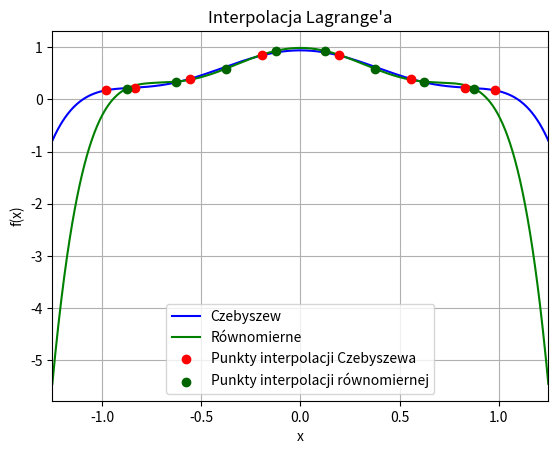

Write the Python code that produced this figure.
import numpy as np
from numpy.typing import NDArray
import matplotlib.pyplot as plt

vector = NDArray[np.float64]
matrix = NDArray[np.float64]
num = np.float64

def l_j(x_val: num, x: vector, j: int) -> num:
    n = len(x)
    numerator: num = np.float64(1.0)
    denominator: num = np.float64(1.0)

    # 0...j-1
    for k in range(0, j):
        numerator *= x_val - x[k]
        denominator *= x[j] - x[k]

    # j+1...n-1
    for k in range(j + 1, n):
        numerator *= x_val - x[k]
        denominator *= x[j] - x[k]

    return numerator / denominator

def coefficients(x: vector, f: vector) -> matrix:
    n = len(x)

    lj = np.zeros(n, dtype=num)
    for j in range(n):
        lj[j] = l_j(0, x, j)

    # współczynniki
    a = np.zeros(n, dtype=num)
    f_k = f.copy()

    for k in range(n):
        a[k] = np.sum(lj * f_k)

        for j in range(n):
            f_k[j] = (f_k[j] - a[k]) / x[j]

    return a

def P(x: num, a: vector) -> num:
    # Wyliczenie wielomianu schematem hornera
    val = 0.0
    for coeff in reversed(a):
        val = val * x + coeff

    return val

def f_x(x: num) -> num:
    return 1.0 / (1 + 5 * x * x)

def x_j(j: int) -> num:
    return np.cos(((2*j - 1) / 16)* np.pi)

def main():
    n = 8
    x: vector = np.zeros(n, dtype=num)
    for i in range(n):
        x[i] = x_j(i + 1)

    f: vector = np.zeros(n, dtype=num)

    for i in range(n):
        f[i] = f_x(x[i])

    x_uniform: vector = np.array([-7/8, -5/8, -3/8, -1/8, 1/8, 3/8, 5/8, 7/8], dtype=num)
    f_uniform: vector = np.zeros(n, dtype=num)

    for i in range(n):
        f_uniform[i] = f_x(x_uniform[i])

    coeff = coefficients(x, f)
    coeff_uniform = coefficients(x_uniform, f_uniform)

    x_plot = np.linspace(-1.25, 1.25, 1000)
    y_plot = np.array([P(x, coeff) for x in x_plot])
    y_plot_uniform = np.array([P(x, coeff_uniform) for x in x_plot])

    plt.plot(x_plot, y_plot, label="Czebyszew", color="blue")
    plt.plot(x_plot, y_plot_uniform, label="Równomierne", color="green")

    plt.scatter(x, f, color="red", label="Punkty interpolacji Czebyszewa", zorder=5)
    plt.scatter(x_uniform, f_uniform, color="#006400", label="Punkty interpolacji równomiernej", zorder=5)

    plt.xlabel("x")
    plt.ylabel("f(x)")
    plt.title("Interpolacja Lagrange'a")
    plt.grid(True)
    plt.legend()
    plt.xlim(-1.25, 1.25)
    plt.show()

if __name__ == "__main__":
    main()
